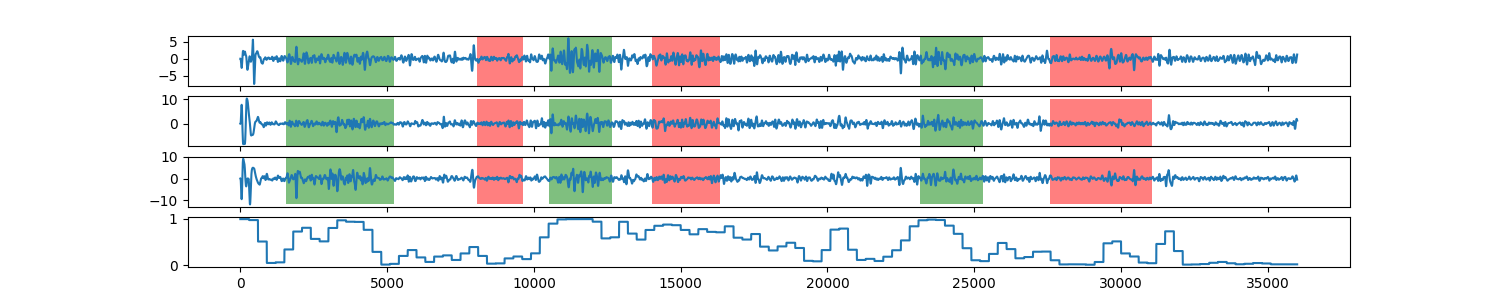

Data behind this chart, as committed beside it:
0, 0.99544368127
1, 0.9954
2, 0.9954
3, 0.9954
4, 0.9954
5, 0.9954
6, 0.9954
7, 0.9954
8, 0.9954
9, 0.9954
10, 0.9954
11, 0.9954
12, 0.9954
13, 0.9954
14, 0.9954
15, 0.9954
16, 0.9954
17, 0.9954
18, 0.9954
19, 0.9954
20, 0.9954
21, 0.9954
22, 0.9954
23, 0.9954
24, 0.9954
25, 0.9954
26, 0.9954
27, 0.9954
28, 0.9954
29, 0.9954
30, 0.9954
31, 0.9954
32, 0.9954
33, 0.9954
34, 0.9954
35, 0.9954
36, 0.9954
37, 0.9954
38, 0.9954
39, 0.9954
40, 0.9954
41, 0.9954
42, 0.9954
43, 0.9954
44, 0.9954
45, 0.9954
46, 0.9954
47, 0.9954
48, 0.9954
49, 0.9954
50, 0.9954
51, 0.9954
52, 0.9954
53, 0.9954
54, 0.9954
55, 0.9954
56, 0.9954
57, 0.9954
58, 0.9954
59, 0.9954
60, 0.9954
... 35,939 more rows
